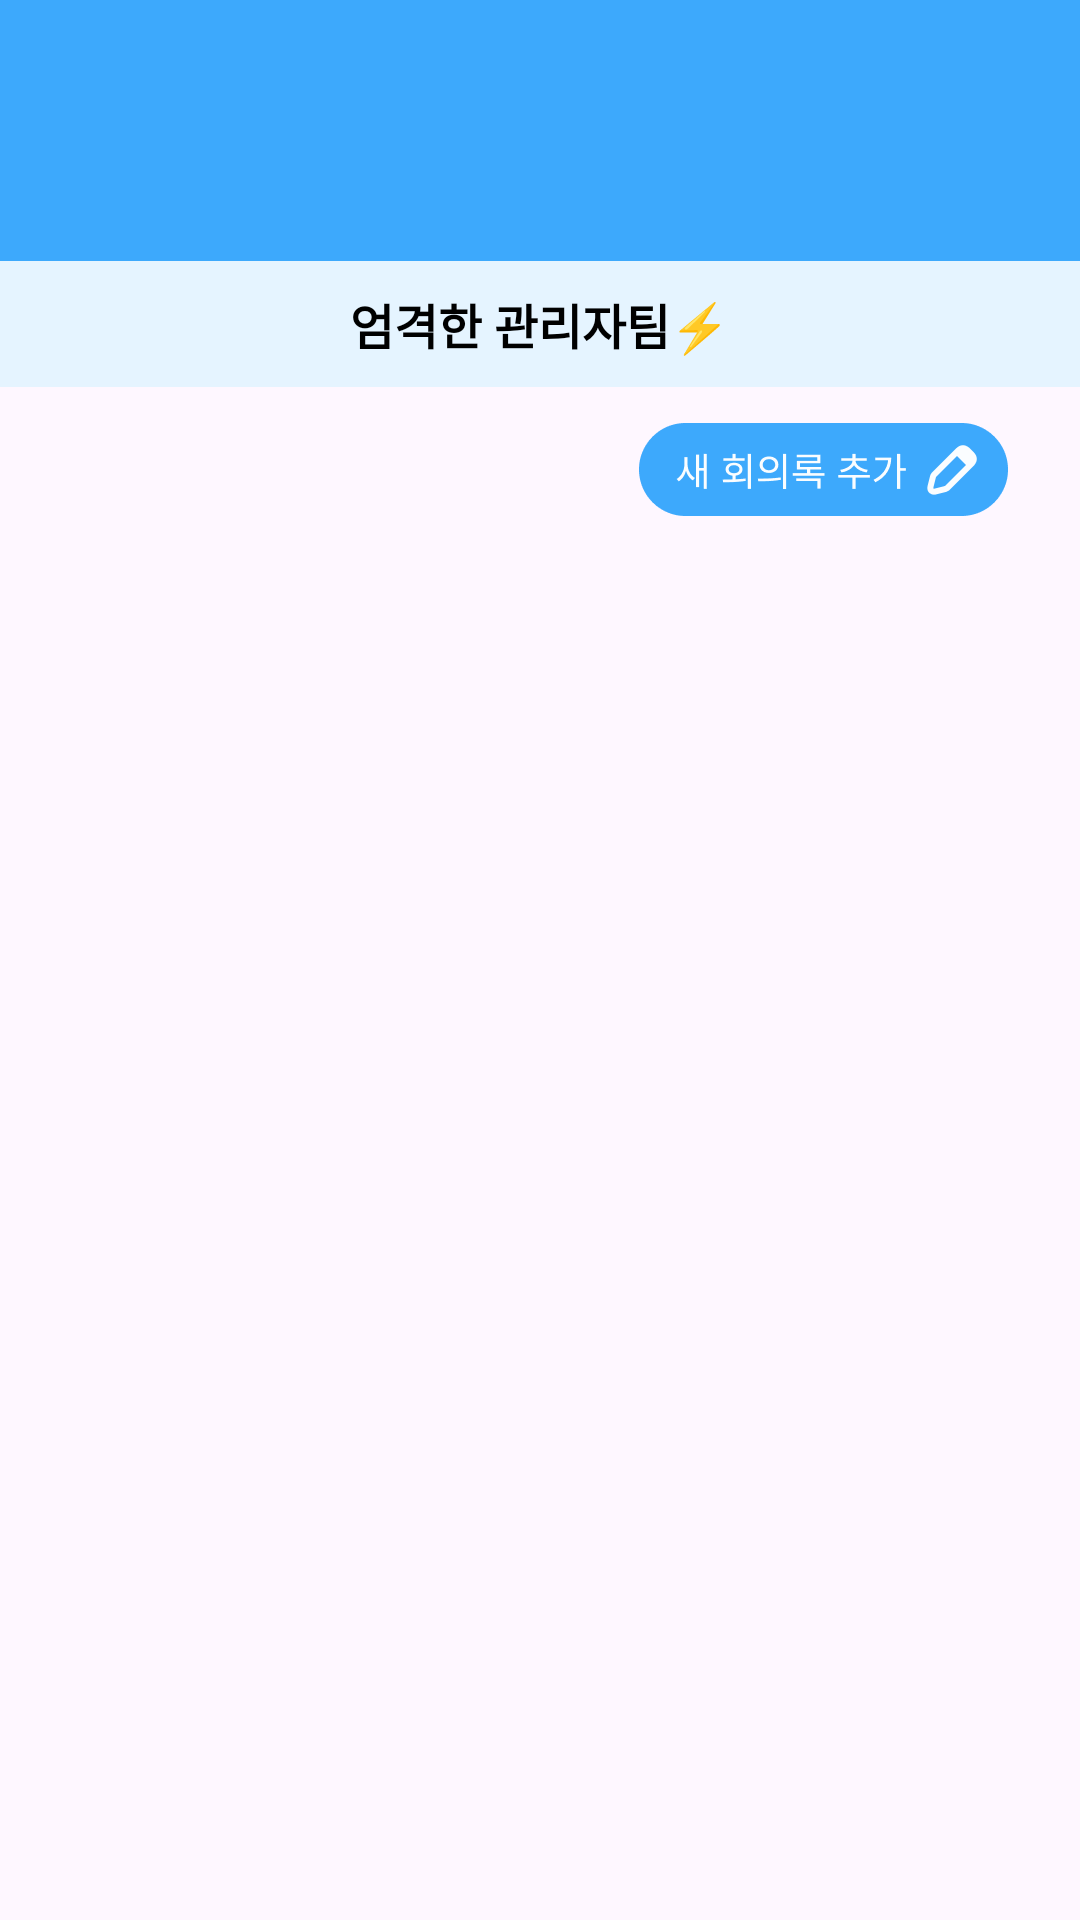

Produce the Android XML layout that renders to this screen, including the resource entries it uses.
<!-- AndroidManifest.xml: application theme Theme.HackathonY -->
<!-- res/layout/fragment_meeting.xml -->
<androidx.constraintlayout.widget.ConstraintLayout
    xmlns:android="http://schemas.android.com/apk/res/android"
    xmlns:app="http://schemas.android.com/apk/res-auto"
    xmlns:tools="http://schemas.android.com/tools"
    android:layout_width="match_parent"
    android:layout_height="match_parent"
    tools:context=".ui.meeting.MeetingFragment">

    <include
        android:id="@+id/actionbar"
        layout="@layout/actionbar_settings"/>

    <LinearLayout
        android:id="@+id/linearLayout2"
        android:layout_width="match_parent"
        android:layout_height="42dp"
        android:background="#E5F4FF"
        android:gravity="center"
        app:layout_constraintEnd_toEndOf="parent"
        app:layout_constraintStart_toStartOf="parent"
        app:layout_constraintTop_toBottomOf="@id/actionbar">

        <TextView
            android:layout_width="wrap_content"
            android:layout_height="wrap_content"
            android:layout_gravity="center"
            android:gravity="center"
            android:text="엄격한 관리자팀⚡"
            android:textColor="@color/black"
            android:textSize="16sp"
            android:textStyle="bold" />
    </LinearLayout>

    <ImageButton
        android:id="@+id/btn_write"
        android:layout_width="123dp"
        android:layout_height="31dp"
        android:layout_marginTop="12dp"
        android:layout_marginEnd="24dp"
        android:background="@drawable/ic_new_meeting_add"
        app:layout_constraintEnd_toEndOf="parent"
        app:layout_constraintTop_toBottomOf="@+id/linearLayout2" />

    <LinearLayout
        android:layout_width="match_parent"
        android:layout_height="0dp"
        android:layout_marginTop="68dp"
        android:orientation="vertical"
        app:layout_constraintStart_toStartOf="parent"
        app:layout_constraintTop_toBottomOf="@+id/linearLayout2"
        app:layout_constraintBottom_toBottomOf="parent">

        <androidx.recyclerview.widget.RecyclerView
            android:id="@+id/rvMeeting"
            android:layout_width="match_parent"
            android:layout_height="wrap_content"
            android:orientation="vertical"
            android:clipToPadding="false"
            app:layoutManager="androidx.recyclerview.widget.LinearLayoutManager"
            app:layout_constraintEnd_toEndOf="parent"
            app:layout_constraintStart_toStartOf="parent"
            app:layout_constraintTop_toBottomOf="@+id/linearLayout2"
            app:layout_constraintBottom_toBottomOf="parent"/>

        


    </LinearLayout>
</androidx.constraintlayout.widget.ConstraintLayout>
<!-- res/layout/actionbar_settings.xml (included above) -->
<?xml version="1.0" encoding="utf-8"?>
<com.google.android.material.appbar.AppBarLayout xmlns:android="http://schemas.android.com/apk/res/android"
    xmlns:app="http://schemas.android.com/apk/res-auto"
    xmlns:tools="http://schemas.android.com/tools"
    android:layout_width="match_parent"
    android:layout_height="87dp"
    android:background="@color/mainColor"
    app:elevation="0dp"
    app:layout_scrollFlags="scroll|enterAlways">

    <androidx.constraintlayout.widget.ConstraintLayout
        android:id="@+id/appbar_layout"
        android:layout_width="match_parent"
        android:layout_height="match_parent">

        <ImageView
            android:id="@+id/iv_sidemenu"
            android:layout_width="wrap_content"
            android:layout_height="wrap_content"
            android:layout_marginStart="15dp"
            android:layout_marginTop="49dp"
            android:backgroundTint="@color/white"
            android:src="@drawable/ic_hambuger"
            android:visibility="visible"
            app:layout_constraintStart_toStartOf="parent"
            app:layout_constraintTop_toTopOf="parent" />

        <ImageView
            android:id="@+id/iv_sidemenu2"
            android:layout_width="30dp"
            android:layout_height="30dp"
            android:layout_marginStart="12dp"
            android:layout_marginTop="40dp"
            android:backgroundTint="@color/white"
            android:src="@drawable/ic_arrow"
            android:visibility="invisible"
            app:layout_constraintStart_toStartOf="parent"
            app:layout_constraintTop_toTopOf="parent" />

        <TextView
            android:id="@+id/tv_title"
            android:layout_width="wrap_content"
            android:layout_height="wrap_content"
            android:layout_marginTop="43dp"
            android:fontFamily="@font/pretendard_regular"
            android:lineHeight="20dp"
            android:text="회의록"

            android:textColor="@color/white"
            android:textSize="20sp"
            android:visibility="invisible"
            app:layout_constraintEnd_toEndOf="parent"
            app:layout_constraintStart_toStartOf="parent"
            app:layout_constraintTop_toTopOf="parent" />
    </androidx.constraintlayout.widget.ConstraintLayout>
</com.google.android.material.appbar.AppBarLayout>
<!-- resources referenced by this layout -->
<resources>
  <color name="black">#FF000000</color>
  <color name="mainColor">#3DA9FC</color>
  <color name="white">#FFFFFFFF</color>
  <!-- drawable ic_arrow: png bitmap (drawable-v24, 216 bytes) -->
  <!-- drawable ic_new_meeting_add: png bitmap (drawable, 4900 bytes) -->
  <style name="Theme.HackathonY" parent="Base.Theme.HackathonY">
          <item name="android:statusBarColor">@android:color/transparent</item>
          <item name="android:windowLightStatusBar">true</item>
      </style>
  <style name="Base.Theme.HackathonY" parent="Theme.Material3.DayNight.NoActionBar">
          <item name="android:timePickerStyle">@style/MyTimePickerTheme</item>
          
          
      </style>
  <style name="MyTimePickerTheme" parent="android:Widget.Material.Light.TimePicker">
          <item name="android:timePickerMode">spinner</item>
      </style>
</resources>
